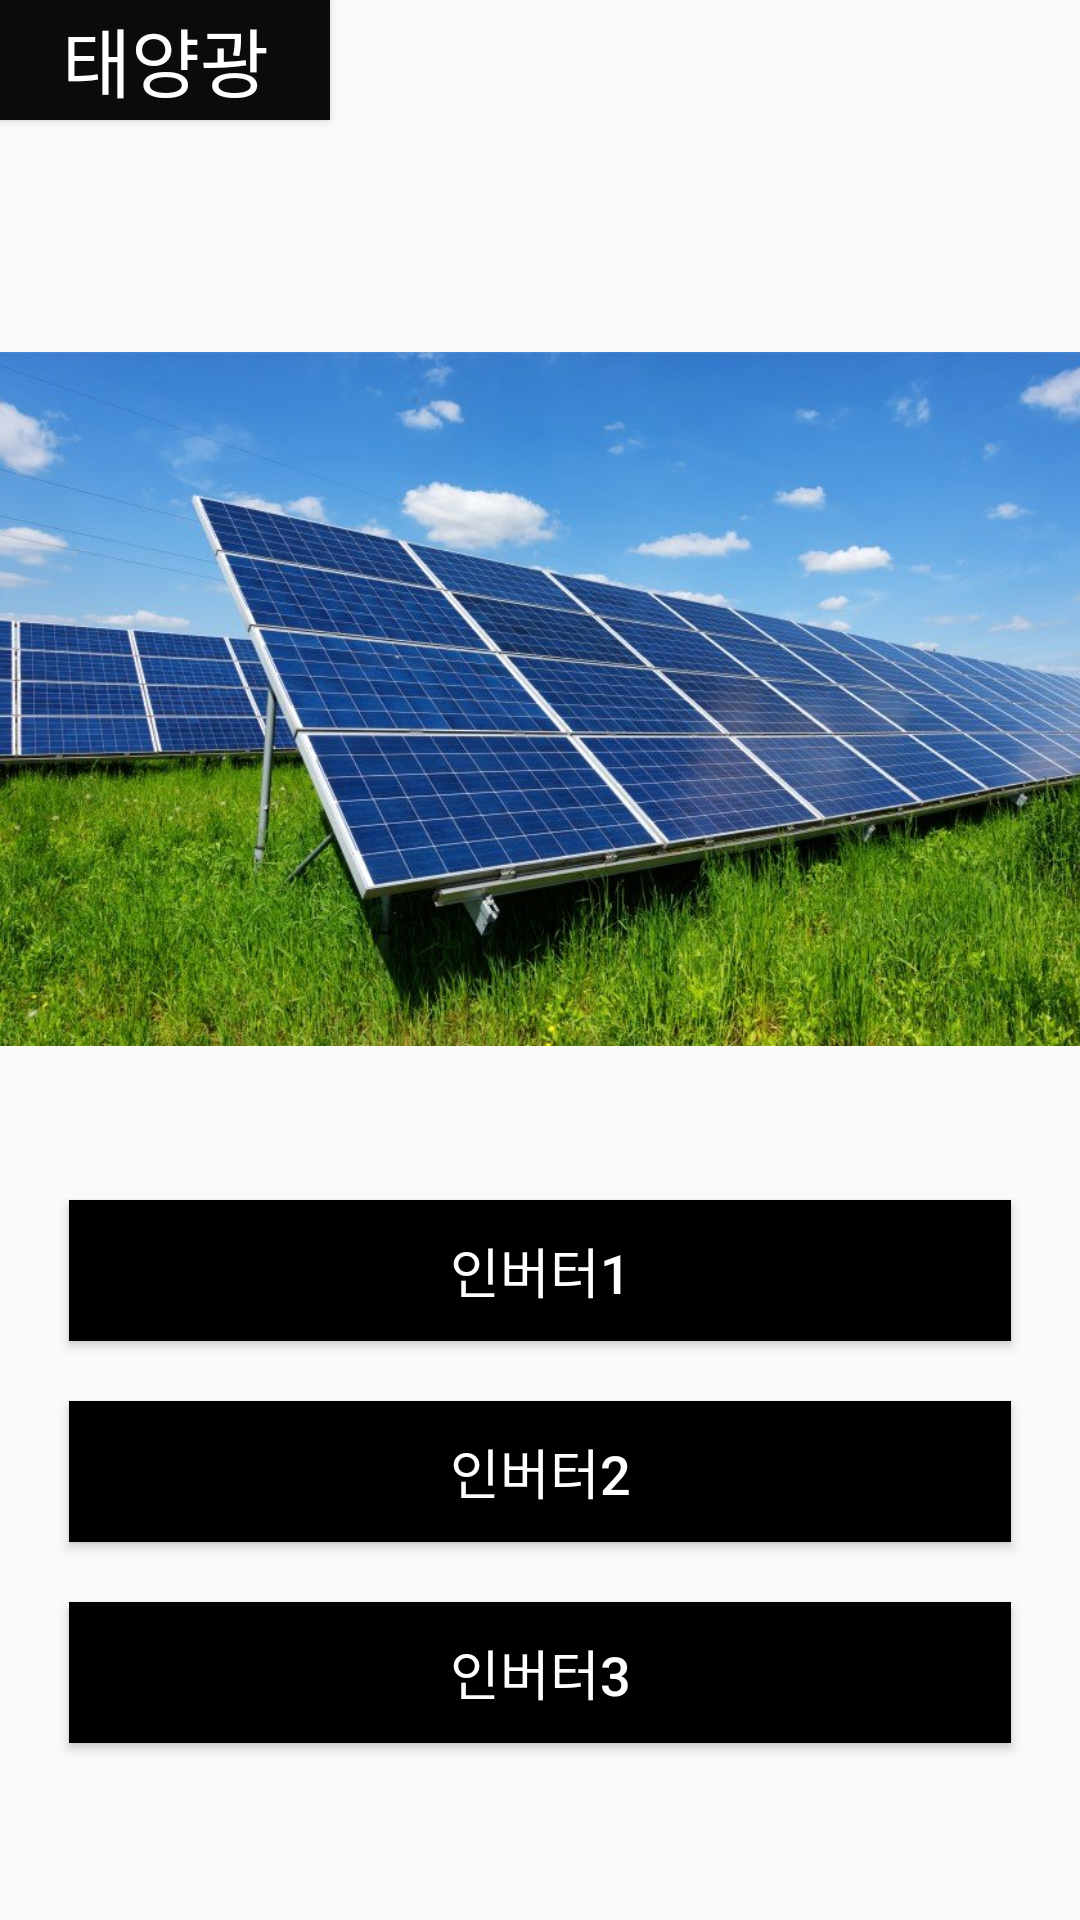

Produce the Android XML layout that renders to this screen, including the resource entries it uses.
<!-- AndroidManifest.xml: application theme Theme.AppCompat.Light.NoActionBar -->
<!-- res/layout/inverter.xml -->
<?xml version="1.0" encoding="utf-8"?>
<androidx.constraintlayout.widget.ConstraintLayout xmlns:android="http://schemas.android.com/apk/res/android"
    xmlns:app="http://schemas.android.com/apk/res-auto"
    xmlns:tools="http://schemas.android.com/tools"
    android:layout_width="match_parent"
    android:layout_height="match_parent">


    <ImageView
        android:id="@+id/imageView4"
        android:layout_width="414dp"
        android:layout_height="306dp"
        android:layout_marginTop="40dp"
        app:layout_constraintStart_toStartOf="parent"
        app:layout_constraintTop_toBottomOf="@+id/btn_main16"
        app:srcCompat="@drawable/sun" />

    <Button
        android:id="@+id/inverter1"
        android:layout_width="314dp"
        android:layout_height="47dp"
        android:layout_marginStart="48dp"
        android:layout_marginLeft="48dp"
        android:layout_marginTop="400dp"
        android:layout_marginEnd="48dp"
        android:layout_marginRight="48dp"
        android:background="#000000"
        android:clickable="true"
        android:onClick="inverter1"
        android:text="인버터1"
        android:textColor="#FFFFFF"
        android:textSize="18sp"
        app:layout_constraintEnd_toEndOf="parent"
        app:layout_constraintStart_toStartOf="parent"
        app:layout_constraintTop_toTopOf="parent" />

    <Button
        android:id="@+id/inverter2"
        android:layout_width="314dp"
        android:layout_height="47dp"
        android:layout_marginStart="48dp"
        android:layout_marginLeft="48dp"
        android:layout_marginTop="20dp"
        android:layout_marginEnd="48dp"
        android:layout_marginRight="48dp"
        android:background="#000000"
        android:clickable="true"
        android:onClick="inverter2"
        android:text="인버터2"
        android:textColor="#FFFFFF"
        android:textSize="18sp"
        app:layout_constraintEnd_toEndOf="parent"
        app:layout_constraintStart_toStartOf="parent"
        app:layout_constraintTop_toBottomOf="@+id/inverter1" />

    <Button
        android:id="@+id/inverter3"
        android:layout_width="314dp"
        android:layout_height="47dp"
        android:layout_marginStart="48dp"
        android:layout_marginLeft="48dp"
        android:layout_marginTop="20dp"
        android:layout_marginEnd="48dp"
        android:layout_marginRight="48dp"
        android:background="#000000"
        android:clickable="true"
        android:onClick="inverter3"
        android:text="인버터3"
        android:textColor="#FFFFFF"
        android:textSize="18sp"
        app:layout_constraintEnd_toEndOf="parent"
        app:layout_constraintStart_toStartOf="parent"
        app:layout_constraintTop_toBottomOf="@+id/inverter2" />

    <Button
        android:id="@+id/btn_main16"
        android:layout_width="110dp"
        android:layout_height="40dp"
        android:background="#0B0B0B"
        android:clickable="true"
        android:onClick="displaylist"
        android:text="태양광"
        android:textColor="#FFFFFF"
        android:textSize="25sp"
        app:layout_constraintStart_toStartOf="parent"
        app:layout_constraintTop_toTopOf="parent" />
</androidx.constraintlayout.widget.ConstraintLayout>
<!-- resources referenced by this layout -->
<resources>
  <!-- drawable sun: jpg bitmap (drawable, 159036 bytes) -->
</resources>
